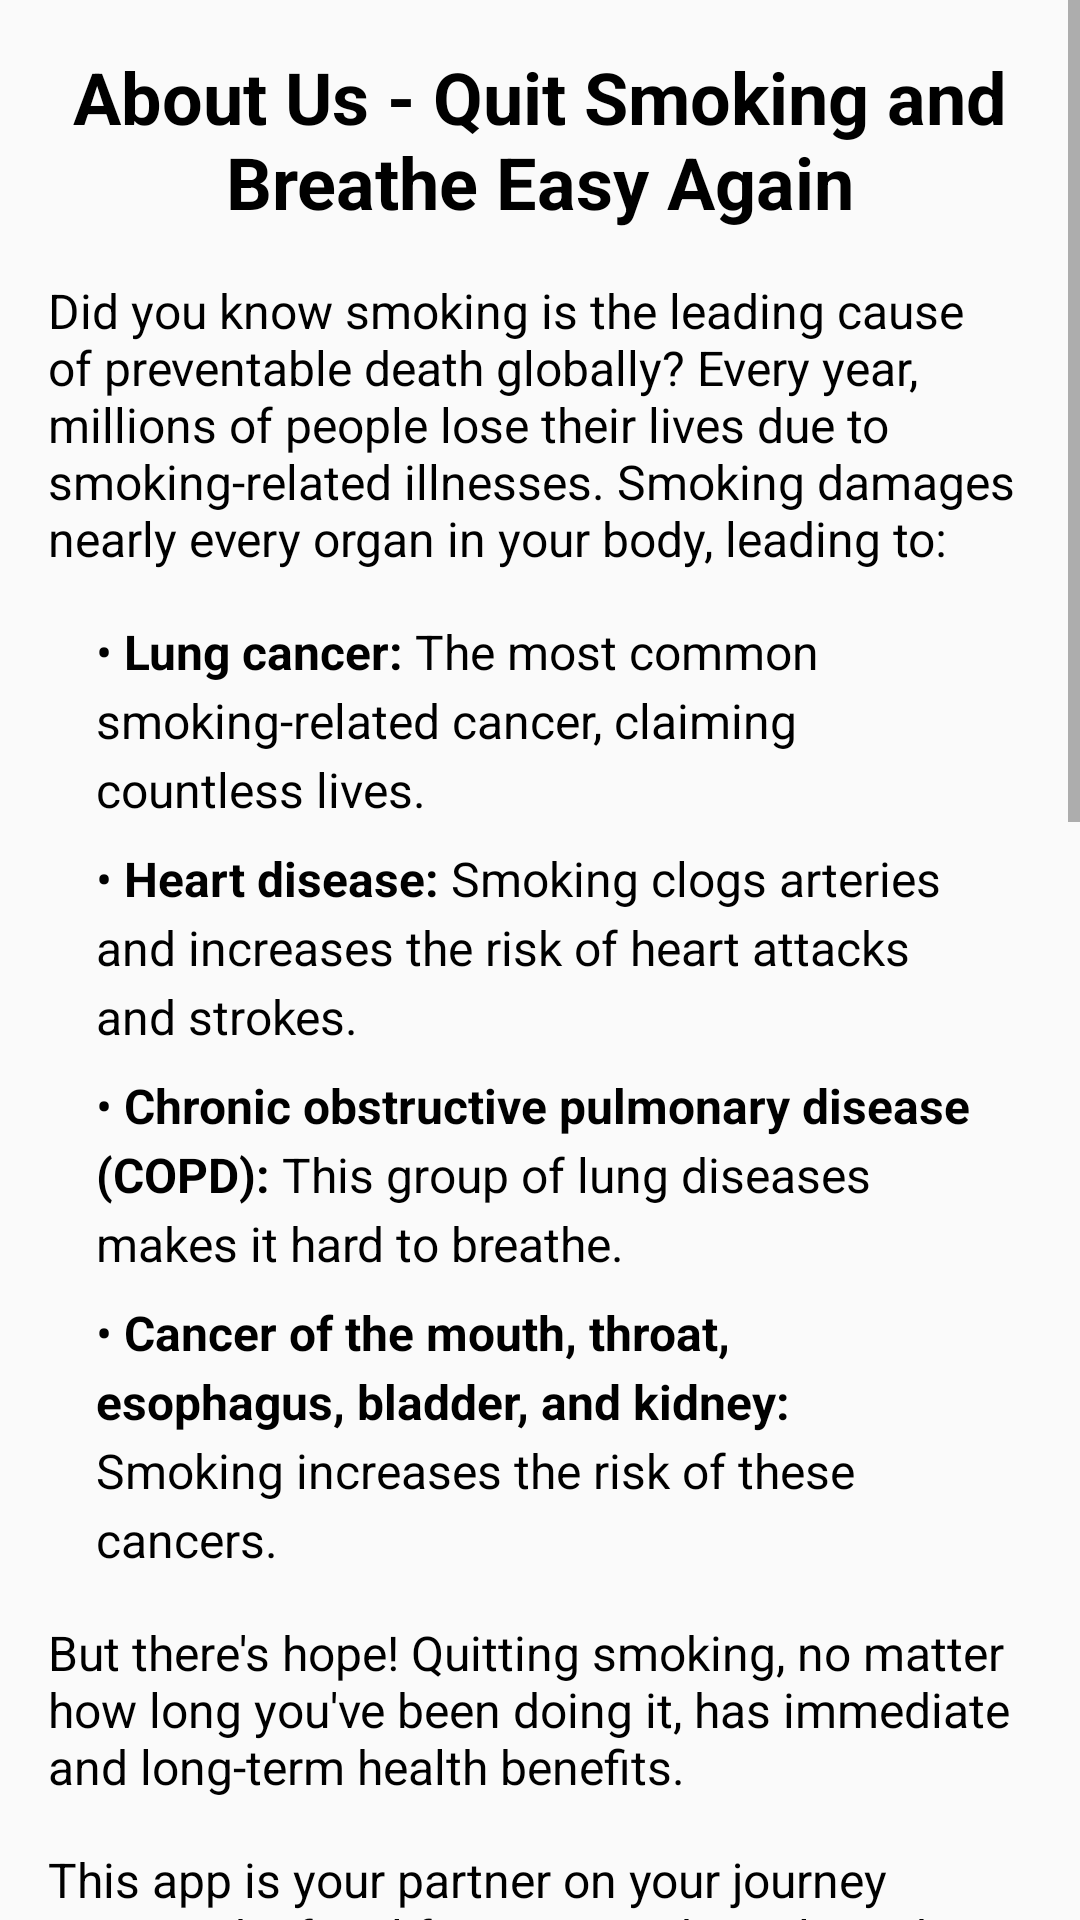

The Android layout XML behind this screen, and the referenced resources:
<!-- AndroidManifest.xml: application theme Theme.Smoke -->
<!-- res/layout/activity_about_body.xml -->
<ScrollView xmlns:android="http://schemas.android.com/apk/res/android"
    android:layout_width="match_parent"
    android:layout_height="match_parent">

    <LinearLayout
    android:layout_width="match_parent"
    android:layout_height="wrap_content"
    android:orientation="vertical"
    android:padding="16dp">

        
        <TextView
            android:id="@+id/about_title"
            android:layout_width="match_parent"
            android:layout_height="wrap_content"
            android:text="@string/about_title"
            android:textSize="24sp"
            android:textStyle="bold"
            android:textColor="@color/black"
            android:gravity="center_horizontal"
            android:layout_marginBottom="16dp"/>

        
        <TextView
            android:id="@+id/about_description"
            android:layout_width="match_parent"
            android:layout_height="wrap_content"
            android:text="@string/about_description"
            android:textSize="16sp"
            android:textColor="@color/black"
            android:layout_marginBottom="16dp" />

        
        <TextView
            android:id="@+id/lung_cancer"
            android:layout_width="match_parent"
            android:layout_height="wrap_content"
            android:text="@string/lung_cancer"
            android:textSize="16sp"
            android:textColor="@color/black"
            android:layout_marginBottom="8dp"
            android:paddingStart="16dp"
            android:paddingEnd="16dp"
            android:lineSpacingExtra="4dp"/>

        
        <TextView
            android:id="@+id/heart_disease"
            android:layout_width="match_parent"
            android:layout_height="wrap_content"
            android:text="@string/heart_disease"
            android:textSize="16sp"
            android:textColor="@color/black"
            android:layout_marginBottom="8dp"
            android:paddingStart="16dp"
            android:paddingEnd="16dp"
            android:lineSpacingExtra="4dp"/>

        
        <TextView
            android:id="@+id/copd"
            android:layout_width="match_parent"
            android:layout_height="wrap_content"
            android:text="@string/copd"
            android:textSize="16sp"
            android:textColor="@color/black"
            android:layout_marginBottom="8dp"
            android:paddingStart="16dp"
            android:paddingEnd="16dp"
            android:lineSpacingExtra="4dp"/>

        
        <TextView
            android:id="@+id/other_cancers"
            android:layout_width="match_parent"
            android:layout_height="wrap_content"
            android:text="@string/other_cancers"
            android:textSize="16sp"
            android:textColor="@color/black"
            android:layout_marginBottom="16dp"
            android:paddingStart="16dp"
            android:paddingEnd="16dp"
            android:lineSpacingExtra="4dp"/>

        
        <TextView
            android:id="@+id/hope_message"
            android:layout_width="match_parent"
            android:layout_height="wrap_content"
            android:text="@string/hope_message"
            android:textSize="16sp"
            android:textColor="@color/black"
            android:layout_marginBottom="16dp" />

        
        <TextView
            android:id="@+id/partner_message"
            android:layout_width="match_parent"
            android:layout_height="wrap_content"
            android:text="@string/partner_message"
            android:textSize="16sp"
            android:textColor="@color/black"
            android:layout_marginBottom="16dp" />

        
        <TextView
            android:id="@+id/track_progress"
            android:layout_width="match_parent"
            android:layout_height="wrap_content"
            android:text="@string/track_progress"
            android:textSize="16sp"
            android:textColor="@color/black"
            android:layout_marginBottom="8dp"
            android:paddingStart="16dp"
            android:paddingEnd="16dp"
            android:lineSpacingExtra="4dp" />

        
        <TextView
            android:id="@+id/expand_lifeline"
            android:layout_width="match_parent"
            android:layout_height="wrap_content"
            android:text="@string/expand_lifeline"
            android:textSize="16sp"
            android:textColor="@color/black"
            android:layout_marginBottom="8dp"
            android:paddingStart="16dp"
            android:paddingEnd="16dp"
            android:lineSpacingExtra="4dp" />

        
        <TextView
            android:id="@+id/save_money"
            android:layout_width="match_parent"
            android:layout_height="wrap_content"
            android:text="@string/save_money"
            android:textSize="16sp"
            android:textColor="@color/black"
            android:layout_marginBottom="16dp"
            android:paddingStart="16dp"
            android:paddingEnd="16dp"
            android:lineSpacingExtra="4dp" />

        
        <TextView
            android:id="@+id/money_usage"
            android:layout_width="match_parent"
            android:layout_height="wrap_content"
            android:text="@string/money_usage"
            android:textSize="16sp"
            android:textColor="@color/black"
            android:layout_marginBottom="16dp" />

        
        <TextView
            android:id="@+id/vacation"
            android:layout_width="match_parent"
            android:layout_height="wrap_content"
            android:text="@string/vacation"
            android:textSize="16sp"
            android:textColor="@color/black"
            android:layout_marginBottom="8dp"
            android:paddingStart="16dp"
            android:paddingEnd="16dp"
            android:lineSpacingExtra="4dp" />

        
        <TextView
            android:id="@+id/tech_upgrade"
            android:layout_width="match_parent"
            android:layout_height="wrap_content"
            android:text="@string/tech_upgrade"
            android:textSize="16sp"
            android:textColor="@color/black"
            android:layout_marginBottom="8dp"
            android:paddingStart="16dp"
            android:paddingEnd="16dp"
            android:lineSpacingExtra="4dp"/>

        
        <TextView
            android:id="@+id/savings_goal"
            android:layout_width="match_parent"
            android:layout_height="wrap_content"
            android:text="@string/savings_goal"
            android:textSize="16sp"
            android:textColor="@color/black"
            android:layout_marginBottom="16dp"
            android:paddingStart="16dp"
            android:paddingEnd="16dp"
            android:lineSpacingExtra="4dp" />

        
        <TextView
            android:id="@+id/price_of_smoking"
            android:layout_width="match_parent"
            android:layout_height="wrap_content"
            android:text="@string/price_of_smoking"
            android:textSize="16sp"
            android:textColor="@color/black"
            android:layout_marginBottom="16dp" />

        
        <TextView
            android:id="@+id/developer_passion"
            android:layout_width="match_parent"
            android:layout_height="wrap_content"
            android:text="@string/developer_passion"
            android:textSize="16sp"
            android:textColor="@color/black"
            android:layout_marginBottom="16dp" />

        
        <Button
            android:id="@+id/download_app_button"
            android:layout_width="match_parent"
            android:layout_height="wrap_content"
            android:text="@string/download_app"
            android:textColor="@color/white"
            android:background="@color/colorPrimary"
            android:layout_marginBottom="16dp" />

        
        <TextView
            android:id="@+id/feeling_generous"
            android:layout_width="match_parent"
            android:layout_height="wrap_content"
            android:text="@string/feeling_generous"
            android:textSize="16sp"
            android:textColor="@color/black"
            android:layout_marginBottom="8dp" />

        
        <TextView
            android:id="@+id/coffee_link"
            android:layout_width="match_parent"
            android:layout_height="wrap_content"
            android:text="@string/coffee_link"
            android:textSize="16sp"
            android:textColor="@color/colorPrimary"
            android:clickable="true"
            android:onClick="openCoffeeLink" />

    </LinearLayout>
</ScrollView>
<!-- resources referenced by this layout -->
<resources>
  <color name="black">#FF000000</color>
  <color name="colorPrimary">#3F51B5</color>
  <color name="white">#FFFFFFFF</color>
  <string name="about_description">Did you know smoking is the leading cause of preventable death globally? Every year, millions of people lose their lives due to smoking-related illnesses. Smoking damages nearly every organ in your body, leading to:</string>
  <string name="about_title">About Us - Quit Smoking and Breathe Easy Again</string>
  <string name="coffee_link">buy me a coffee</string>
  <string name="copd">• <b>Chronic obstructive pulmonary disease (COPD):</b> This group of lung diseases makes it hard to breathe.</string>
  <string name="developer_passion">We, the developers, are passionate about helping people quit smoking and live healthier lives. We believe everyone deserves a chance to breathe easy and enjoy a longer, healthier life.</string>
  <string name="download_app">Download the app today and start your journey to a smoke-free future! Share it with your friends and family who might also benefit. Every person who quits makes a difference.</string>
  <string name="expand_lifeline">• <b>Expand your lifeline:</b> See how quitting smoking can add years to your life expectancy.</string>
  <string name="feeling_generous">Feeling generous? Consider buying me a coffee to support further development!</string>
  <string name="heart_disease">• <b>Heart disease:</b> Smoking clogs arteries and increases the risk of heart attacks and strokes.</string>
  <string name="hope_message">But there\'s hope! Quitting smoking, no matter how long you\'ve been doing it, has immediate and long-term health benefits.</string>
  <string name="lung_cancer">• <b>Lung cancer:</b> The most common smoking-related cancer, claiming countless lives.</string>
  <string name="money_usage">The money you save by quitting smoking could be used for:</string>
  <string name="other_cancers">• <b>Cancer of the mouth, throat, esophagus, bladder, and kidney:</b> Smoking increases the risk of these cancers.</string>
  <string name="partner_message">This app is your partner on your journey to a smoke-free life. We provide tools and resources to help you:</string>
  <string name="price_of_smoking">Death is not the only price you pay for smoking. It takes a toll on your finances, your energy levels, and your overall well-being. Quitting is an investment in yourself and your future.</string>
  <string name="save_money">• <b>Save money:</b> Track the money you\'re saving by not buying cigarettes. You\'d be surprised how quickly it adds up!</string>
  <string name="savings_goal">• Contributing to your savings goals</string>
  <string name="tech_upgrade">• Upgrading your tech gear</string>
  <string name="track_progress">• <b>Track your progress:</b> Monitor your cravings, smoke-free days, and money saved.</string>
  <string name="vacation">• A dream vacation</string>
  <style name="Theme.Smoke" parent="android:Theme.Material.Light.NoActionBar" />
</resources>
